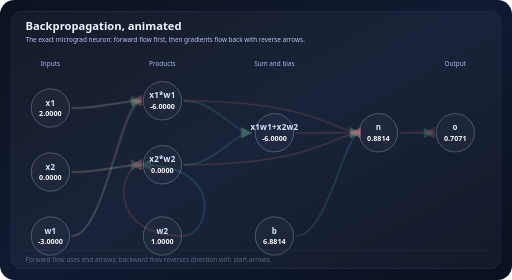
t = 0.00 s
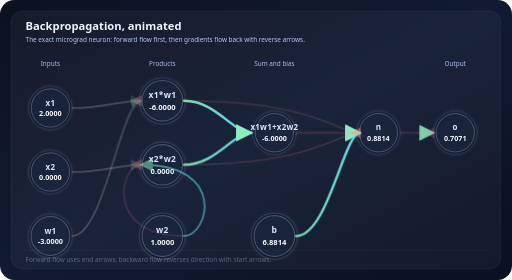
t = 1.67 s
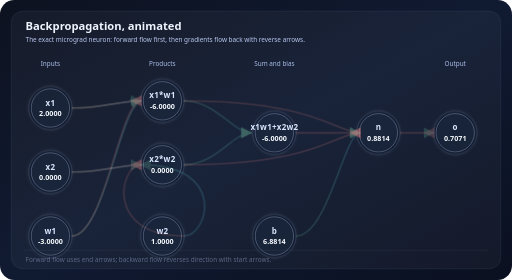
t = 3.33 s
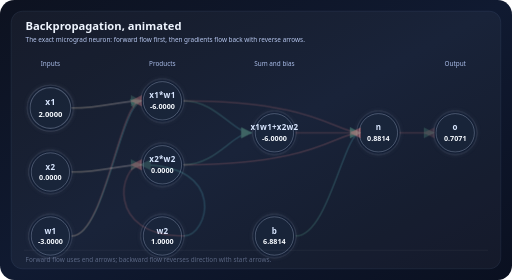
t = 5.00 s
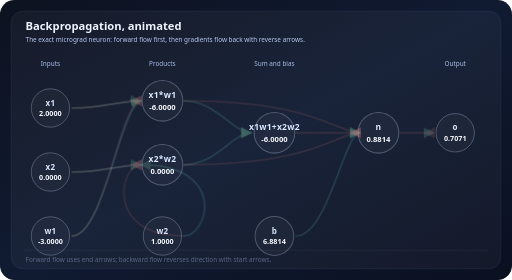
t = 6.67 s
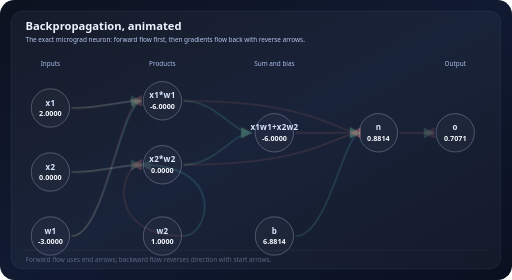
t = 8.33 s

The animated SVG that drew these frames (rendered in a browser with its animation timeline set to each time). Animation: 4 CSS @keyframes rules; frames cover the first 8.33 s, repeats indefinitely.

<svg xmlns="http://www.w3.org/2000/svg" viewBox="0 0 1280 700" role="img" aria-labelledby="title desc">
  <title id="title">minigrad backpropagation animation preview</title>
  <desc id="desc">Animated preview of the micrograd neuron showing forward and backward passes with directional arrows.</desc>
  <defs>
    <linearGradient id="bg" x1="0" y1="0" x2="1" y2="1">
      <stop offset="0%" stop-color="#0d1220"/>
      <stop offset="50%" stop-color="#101a31"/>
      <stop offset="100%" stop-color="#0a1020"/>
    </linearGradient>
    <linearGradient id="edgeGlow" x1="0" y1="0" x2="1" y2="0">
      <stop offset="0%" stop-color="#7be0b0"/>
      <stop offset="100%" stop-color="#66d9ef"/>
    </linearGradient>
    <marker id="arrowForward" viewBox="0 0 10 10" refX="9" refY="5" markerWidth="7" markerHeight="7" orient="auto">
      <path d="M 0 0 L 10 5 L 0 10 z" fill="#8ceec0"/>
    </marker>
    <marker id="arrowBack" viewBox="0 0 10 10" refX="1" refY="5" markerWidth="7" markerHeight="7" orient="auto">
      <path d="M 0 0 L 10 5 L 0 10 z" fill="#ff8f8f"/>
    </marker>
    <filter id="glow" x="-50%" y="-50%" width="200%" height="200%">
      <feGaussianBlur stdDeviation="5" result="blur"/>
      <feMerge>
        <feMergeNode in="blur"/>
        <feMergeNode in="SourceGraphic"/>
      </feMerge>
    </filter>
    <style>
      .bg { fill: url(#bg); }
      .panel { fill: rgba(255,255,255,0.04); stroke: rgba(160,190,255,0.14); stroke-width: 1.5; }
      .label { fill: #d9e7ff; font: 600 20px/1.2 "Segoe UI", sans-serif; letter-spacing: 0.03em; }
      .small { fill: #a9bce8; font: 500 16px/1.2 "Segoe UI", sans-serif; }
      .value { fill: #f7fbff; font: 700 18px/1.2 "Segoe UI", sans-serif; }
      .node { fill: #111c34; stroke: rgba(211,226,255,0.28); stroke-width: 2.5; }
      .node-core { fill: rgba(255,255,255,0.03); }
      .node-glow { filter: url(#glow); opacity: 0; animation: pulse 10s linear infinite; }
      .edge { fill: none; stroke-width: 4; stroke-linecap: round; opacity: 0.18; }
      .forward { stroke: url(#edgeGlow); marker-end: url(#arrowForward); animation: forwardFlow 10s linear infinite; }
      .backward { stroke: #ff8f8f; marker-start: url(#arrowBack); animation: backwardFlow 10s linear infinite; }
      .nodePulse { animation: nodePulse 10s linear infinite; }
      .stageTitle { fill: #eff5ff; font: 700 28px/1.2 "Segoe UI", sans-serif; }
      .stageText { fill: #b7c7ef; font: 500 16px/1.5 "Segoe UI", sans-serif; }
      .subtle { opacity: 0.42; }
      @keyframes forwardFlow {
        0%, 3% { opacity: 0.18; stroke-width: 4; }
        5%, 11% { opacity: 1; stroke-width: 6; }
        13%, 100% { opacity: 0.18; stroke-width: 4; }
      }
      @keyframes backwardFlow {
        0%, 48% { opacity: 0.14; stroke-width: 4; }
        50%, 57% { opacity: 1; stroke-width: 6; }
        59%, 100% { opacity: 0.14; stroke-width: 4; }
      }
      @keyframes pulse {
        0%, 100% { opacity: 0; }
        5%, 12% { opacity: 0.45; }
        50%, 58% { opacity: 0.45; }
        60%, 100% { opacity: 0; }
      }
      @keyframes nodePulse {
        0%, 3% { transform: scale(1); }
        5%, 11% { transform: scale(1.06); }
        13%, 49% { transform: scale(1); }
        50%, 57% { transform: scale(1.06); }
        59%, 100% { transform: scale(1); }
      }
      .nodeGroup { transform-box: fill-box; transform-origin: center; }
    </style>
  </defs>

  <rect class="bg" x="0" y="0" width="1280" height="700" rx="36"/>
  <rect class="panel" x="28" y="28" width="1224" height="644" rx="28"/>

  <text class="stageTitle" x="64" y="74">Backpropagation, animated</text>
  <text class="stageText" x="64" y="104">The exact micrograd neuron: forward flow first, then gradients flow back with reverse arrows.</text>

  <text class="small" x="126" y="166" text-anchor="middle">Inputs</text>
  <text class="small" x="406" y="166" text-anchor="middle">Products</text>
  <text class="small" x="686" y="166" text-anchor="middle">Sum and bias</text>
  <text class="small" x="1138" y="166" text-anchor="middle">Output</text>

  <g class="nodeGroup nodePulse" style="animation-delay: 0s;" transform="translate(0 0)">
    <circle class="node node-glow" cx="126" cy="270" r="54"/>
    <circle class="node node-core" cx="126" cy="270" r="48"/>
    <text class="label" x="126" y="264" text-anchor="middle">x1</text>
    <text class="value" x="126" y="291" text-anchor="middle">2.0000</text>
  </g>
  <g class="nodeGroup nodePulse" style="animation-delay: 0.2s;">
    <circle class="node node-glow" cx="126" cy="430" r="54"/>
    <circle class="node node-core" cx="126" cy="430" r="48"/>
    <text class="label" x="126" y="424" text-anchor="middle">x2</text>
    <text class="value" x="126" y="451" text-anchor="middle">0.0000</text>
  </g>
  <g class="nodeGroup nodePulse" style="animation-delay: 0.4s;">
    <circle class="node node-glow" cx="126" cy="590" r="54"/>
    <circle class="node node-core" cx="126" cy="590" r="48"/>
    <text class="label" x="126" y="584" text-anchor="middle">w1</text>
    <text class="value" x="126" y="611" text-anchor="middle">-3.0000</text>
  </g>
  <g class="nodeGroup nodePulse" style="animation-delay: 0.6s;">
    <circle class="node node-glow" cx="406" cy="590" r="54"/>
    <circle class="node node-core" cx="406" cy="590" r="48"/>
    <text class="label" x="406" y="584" text-anchor="middle">w2</text>
    <text class="value" x="406" y="611" text-anchor="middle">1.0000</text>
  </g>
  <g class="nodeGroup nodePulse" style="animation-delay: 0.8s;">
    <circle class="node node-glow" cx="686" cy="590" r="54"/>
    <circle class="node node-core" cx="686" cy="590" r="48"/>
    <text class="label" x="686" y="584" text-anchor="middle">b</text>
    <text class="value" x="686" y="611" text-anchor="middle">6.8814</text>
  </g>
  <g class="nodeGroup nodePulse" style="animation-delay: 1s;">
    <circle class="node node-glow" cx="406" cy="252" r="54"/>
    <circle class="node node-core" cx="406" cy="252" r="48"/>
    <text class="label" x="406" y="246" text-anchor="middle">x1*w1</text>
    <text class="value" x="406" y="273" text-anchor="middle">-6.0000</text>
  </g>
  <g class="nodeGroup nodePulse" style="animation-delay: 1.2s;">
    <circle class="node node-glow" cx="406" cy="412" r="54"/>
    <circle class="node node-core" cx="406" cy="412" r="48"/>
    <text class="label" x="406" y="406" text-anchor="middle">x2*w2</text>
    <text class="value" x="406" y="433" text-anchor="middle">0.0000</text>
  </g>
  <g class="nodeGroup nodePulse" style="animation-delay: 1.4s;">
    <circle class="node node-glow" cx="686" cy="332" r="54"/>
    <circle class="node node-core" cx="686" cy="332" r="48"/>
    <text class="label" x="686" y="326" text-anchor="middle">x1w1+x2w2</text>
    <text class="value" x="686" y="353" text-anchor="middle">-6.0000</text>
  </g>
  <g class="nodeGroup nodePulse" style="animation-delay: 1.6s;">
    <circle class="node node-glow" cx="946" cy="332" r="54"/>
    <circle class="node node-core" cx="946" cy="332" r="48"/>
    <text class="label" x="946" y="326" text-anchor="middle">n</text>
    <text class="value" x="946" y="353" text-anchor="middle">0.8814</text>
  </g>
  <g class="nodeGroup nodePulse" style="animation-delay: 1.8s;">
    <circle class="node node-glow" cx="1138" cy="332" r="54"/>
    <circle class="node node-core" cx="1138" cy="332" r="48"/>
    <text class="label" x="1138" y="326" text-anchor="middle">o</text>
    <text class="value" x="1138" y="353" text-anchor="middle">0.7071</text>
  </g>

  <path class="edge forward" d="M 180 270 C 260 270, 300 252, 352 252" style="animation-delay: 0s;"/>
  <path class="edge forward" d="M 180 590 C 260 590, 300 270, 352 252" style="animation-delay: 0.15s;"/>
  <path class="edge forward" d="M 180 430 C 260 430, 300 412, 352 412" style="animation-delay: 0.3s;"/>
  <path class="edge forward" d="M 460 590 C 520 590, 570 412, 352 412" style="animation-delay: 0.45s;"/>
  <path class="edge forward" d="M 460 252 C 540 252, 582 332, 628 332" style="animation-delay: 0.6s;"/>
  <path class="edge forward" d="M 460 412 C 540 412, 582 332, 628 332" style="animation-delay: 0.75s;"/>
  <path class="edge forward" d="M 740 332 C 820 332, 860 332, 900 332" style="animation-delay: 0.9s;"/>
  <path class="edge forward" d="M 740 590 C 820 590, 860 332, 900 332" style="animation-delay: 1.05s;"/>
  <path class="edge forward" d="M 1000 332 C 1060 332, 1080 332, 1084 332" style="animation-delay: 1.2s;"/>

  <path class="edge backward" d="M 1084 332 C 1070 332, 1040 332, 1000 332" style="animation-delay: 4.8s;"/>
  <path class="edge backward" d="M 900 332 C 840 332, 790 332, 740 332" style="animation-delay: 5.0s;"/>
  <path class="edge backward" d="M 900 332 C 840 332, 790 252, 460 252" style="animation-delay: 5.2s;"/>
  <path class="edge backward" d="M 900 332 C 840 332, 790 412, 460 412" style="animation-delay: 5.4s;"/>
  <path class="edge backward" d="M 352 252 C 300 252, 260 270, 180 270" style="animation-delay: 5.6s;"/>
  <path class="edge backward" d="M 352 252 C 300 252, 260 590, 180 590" style="animation-delay: 5.75s;"/>
  <path class="edge backward" d="M 352 412 C 300 412, 260 430, 180 430" style="animation-delay: 5.9s;"/>
  <path class="edge backward" d="M 352 412 C 300 412, 260 590, 460 590" style="animation-delay: 6.05s;"/>

  <rect x="60" y="624" width="1160" height="2" fill="rgba(255,255,255,0.08)"/>
  <text class="stageText subtle" x="64" y="656">Forward flow uses end arrows; backward flow reverses direction with start arrows.</text>
</svg>
